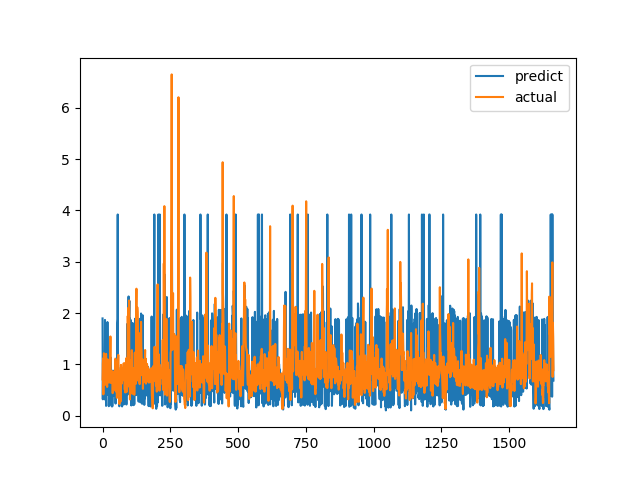

The table this chart was drawn from, first rows:
predict, actual
1.897, 0.7094
0.3218, 1.015
0.9468, 1.116
0.507, 0.4183
0.8662, 1.002
0.9038, 1.219
1.043, 1.143
0.5379, 0.6528
0.9356, 0.6747
1.868, 0.601
0.3888, 0.6695
0.3072, 0.6538
0.8582, 0.7814
0.1933, 1.206
1.009, 0.8469
0.9879, 0.8286
0.9249, 0.6482
0.4133, 0.5624
1.827, 0.7183
0.8617, 1.1
0.9761, 0.9542
0.9936, 0.729
0.9173, 0.6694
0.1873, 0.8631
0.4299, 0.6465
0.8883, 0.8223
0.9007, 0.9236
0.2181, 0.8301
0.9439, 1.067
0.9808, 1.546
1.136, 0.6827
0.9853, 0.6386
0.3974, 0.6464
0.3922, 0.6881
0.1841, 0.7274
0.8804, 0.65
0.1853, 0.8694
0.4274, 0.4409
0.848, 0.4519
0.7963, 0.7575
0.3917, 0.4952
0.8488, 0.6851
0.8541, 0.7244
0.8834, 0.8654
0.4358, 0.74
0.4318, 0.8071
0.7447, 0.8204
0.9126, 1.114
0.2388, 1.109
0.5185, 0.4751
0.3414, 1.039
0.9199, 0.9458
0.983, 0.7878
0.4476, 0.3505
1.812, 0.9368
1.881, 0.9868
3.922, 0.647
0.9041, 1.03
0.9417, 1.187
0.5217, 0.9329
... 1,604 more rows
